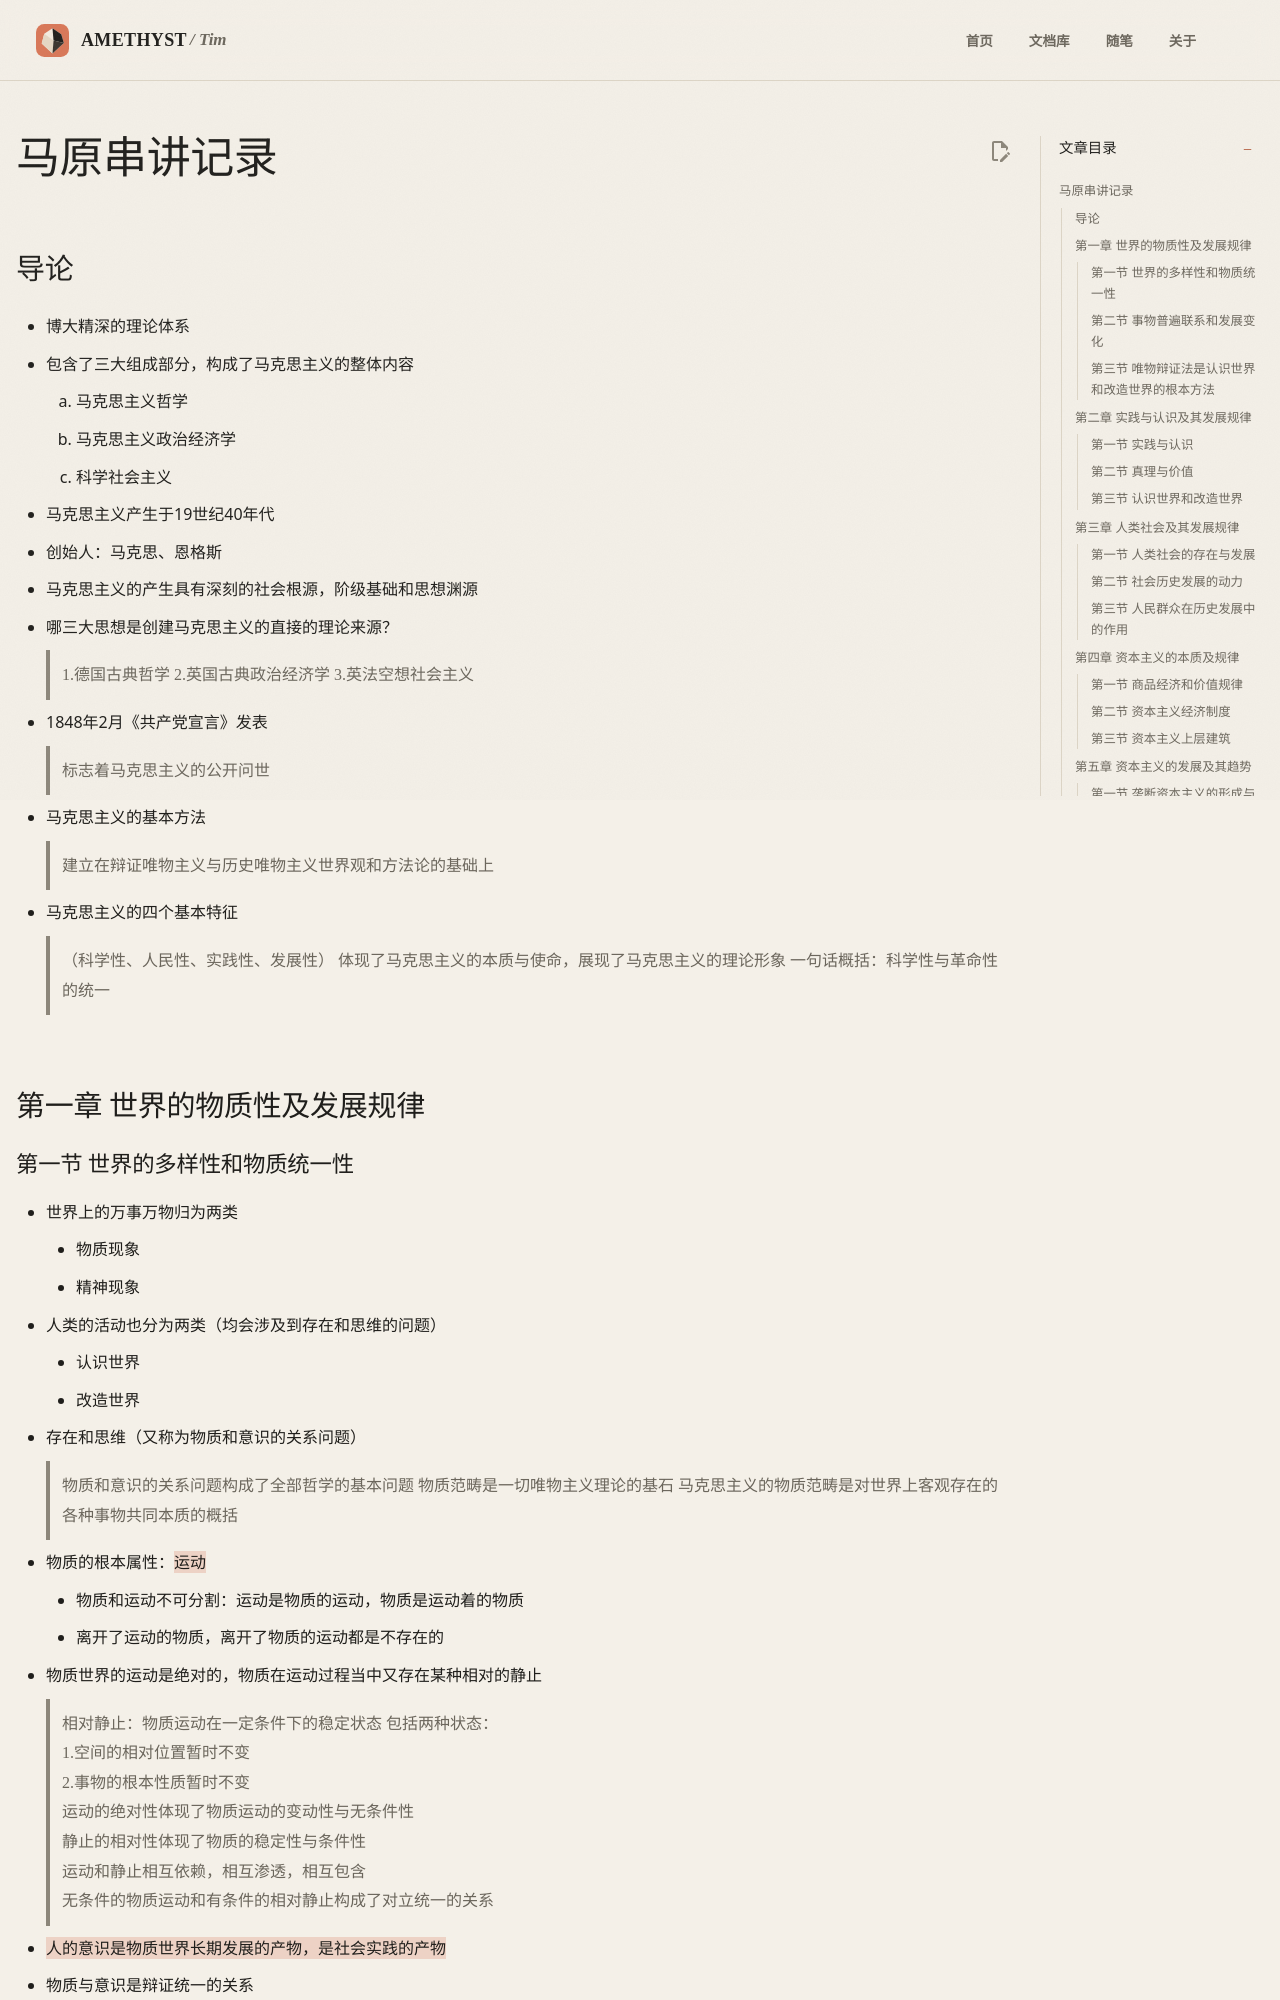

repository: AmethystTim/AmethystTim.github.io · page: 课程笔记/大二上/马原/马原串讲记录/index.html · generator: mkdocs

# 马原串讲记录
## 导论 
- 博大精深的理论体系
- 包含了三大组成部分，构成了马克思主义的整体内容
	1. 马克思主义哲学
	2. 马克思主义政治经济学
	3. 科学社会主义
- 马克思主义产生于19世纪40年代
- 创始人：马克思、恩格斯
- 马克思主义的产生具有深刻的社会根源，阶级基础和思想渊源
-  哪三大思想是创建马克思主义的直接的理论来源？
> 1.德国古典哲学
> 2.英国古典政治经济学
> 3.英法空想社会主义
- 1848年2月《共产党宣言》发表
>标志着马克思主义的公开问世
- 马克思主义的基本方法
> 建立在辩证唯物主义与历史唯物主义世界观和方法论的基础上
- 马克思主义的四个基本特征
> （科学性、人民性、实践性、发展性）
> 体现了马克思主义的本质与使命，展现了马克思主义的理论形象
> 一句话概括：科学性与革命性的统一
## 第一章 世界的物质性及发展规律
### 第一节 世界的多样性和物质统一性
- 世界上的万事万物归为两类
	- 物质现象
	- 精神现象
- 人类的活动也分为两类（均会涉及到存在和思维的问题）
	- 认识世界
	- 改造世界
- 存在和思维（又称为物质和意识的关系问题）
> 物质和意识的关系问题构成了全部哲学的基本问题
> 物质范畴是一切唯物主义理论的基石
> 马克思主义的物质范畴是对世界上客观存在的各种事物共同本质的概括
- 物质的根本属性：==运动==
	- 物质和运动不可分割：运动是物质的运动，物质是运动着的物质
	- 离开了运动的物质，离开了物质的运动都是不存在的
- 物质世界的运动是绝对的，物质在运动过程当中又存在某种相对的静止
> 相对静止：物质运动在一定条件下的稳定状态
> 包括两种状态：<br>1.空间的相对位置暂时不变<br>2.事物的根本性质暂时不变<br>
> 运动的绝对性体现了物质运动的变动性与无条件性<br>
> 静止的相对性体现了物质的稳定性与条件性<br>
> 运动和静止相互依赖，相互渗透，相互包含<br>
> 无条件的物质运动和有条件的相对静止构成了对立统一的关系
- ==人的意识是物质世界长期发展的产物，是社会实践的产物==
- 物质与意识是辩证统一的关系
> 物质是决定意识的，**意识**是客观世界在人脑内的主观映像
- 意识的能动作用？
> 意识对物质有反作用
